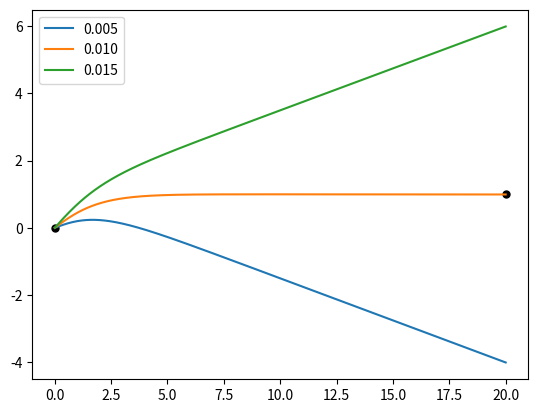

The matplotlib source for this figure: (Note: this script raises an exception after producing the figure.)
#!/usr/bin/env python
# coding: utf-8

# ## Problema a due punti (applicato all'equazione di Poisson)

# Vogliamo risolvere il problema di elettrostatica, a simmetria sferica:

# $$\nabla^2\Phi = -{\textstyle 4 \pi \rho}$$

# che, in coordinate sferiche, diventa

# $${\textstyle 1\over \textstyle r^2}{\textstyle d\over \textstyle dr}\left( r^2 {d\Phi\over dr}\right) = -{4 \pi \rho}$$

# Definiamo

# $$\phi = r\Phi ~~~~~\mbox{e assumiamo}~~~~~ \rho = {1\over 8\pi} e^{-r} $$

# E, siccome:

# $$Q = \int^{\infty}_0 \rho(r) 4\pi r^2 dr = 1 $$

# si ottiene

# $${d^2\phi \over dr^2} = -{1\over 2}r e^{-r} $$

# $\rho$ non ha singolarità nell'origine, $\Phi$ è regolare e quindi $\phi(0)=0$ inoltre siccome $Q=1$ il potenziale $\Phi$ tende a $1\over r$ e quindi $\phi(\infty)=1$.

# Il problema della soluzione numerica dell'equazione corrisponde quindi ad un problema a due punti: la soluzione è nota a 0 e $\infty$.<br> Tuttavia la maggior parte degli algoritmi di soluzione numerica prevede la conoscenza, in un punto iniziale, della funzione della sua derivata. <br>
# <p>
# <b>Shooting method</b>:<ul>
# <li>Facciamo allora variare $\phi^{\prime}(0)$ e facciamo "evolvere" $\phi(x)$. <br>
# <li>Il valore "corretto" sarà quello che fornirà $\phi(\infty)=1$</ul>

# In[155]:


import math as m
import matplotlib.pyplot as plt
import numpy as np

def der(r):
    return -(1./2)*r*m.exp(-r)

def verletpos(r,phi):
    for i in range(2,len(phi)):
        phi[i] = 2*phi[i-1]-phi[i-2]+h**2*der(r[i-1])  # verlet position
        

n   = 1000
a   = 0
b   = 20
phi = np.ones(n)
r   = np.linspace(a,b,n)
h   = r[1]-r[0]   

matchphi = np.array([0,1])
matchr   = np.array([0,20])
print(matchphi)
plt.plot(matchr,matchphi,'ko',markersize=5)
phi[0]=0
phi[1]=0.005
verletpos(r,phi)
plt.plot(r,phi,label='0.005')
phi[0]=0
phi[1]=0.010
verletpos(r,phi)
plt.plot(r,phi,label='0.010')
phi[0]=0
phi[1]=0.015
verletpos(r,phi)
plt.plot(r,phi,label='0.015')
plt.legend()
plt.show()


# Andare a tentativi non è tuttavia la maniera ottimale per trovare la soluzione. Trovare il valore di $\phi^{\prime}(0)$ per cui $\phi(\infty)=1$ corrisponde alla ricerca dello zero di
# $$f(\phi^{\prime}(0)) = (\phi(\infty)-1) $$
# (dove, approssimiamo $\infty \simeq 20$)

# In[156]:


def fun(phider):
    phi[0]=0
    phi[1]=phider
    verletpos()
    return phi[n-1]-1
    
def findZero(fun,min,max,tol):
    med = (min+max)/2
    while (max-min>tol):
        fmed = fun(med);
        fmin = fun(min)
        if (fmin*fmed<=0):
            max = med
        else:
            min = med
        med=(min+max)/2
    return med;

n   = 1000
a   = 0
b   = 20
phi = np.ones(n)
r   = np.linspace(a,b,n)
h   = r[1]-r[0]   

print("phider ",findZero(fun,0,2,0.000001))
plt.plot(r,phi)
plt.title('$\phi$')
plt.show()

Phi = np.ones(n)
Phi[1:n] = phi[1:n]/r[1:n]
plt.plot(r[1:n],Phi[1:n])
plt.title('$\Phi$')
plt.show()

